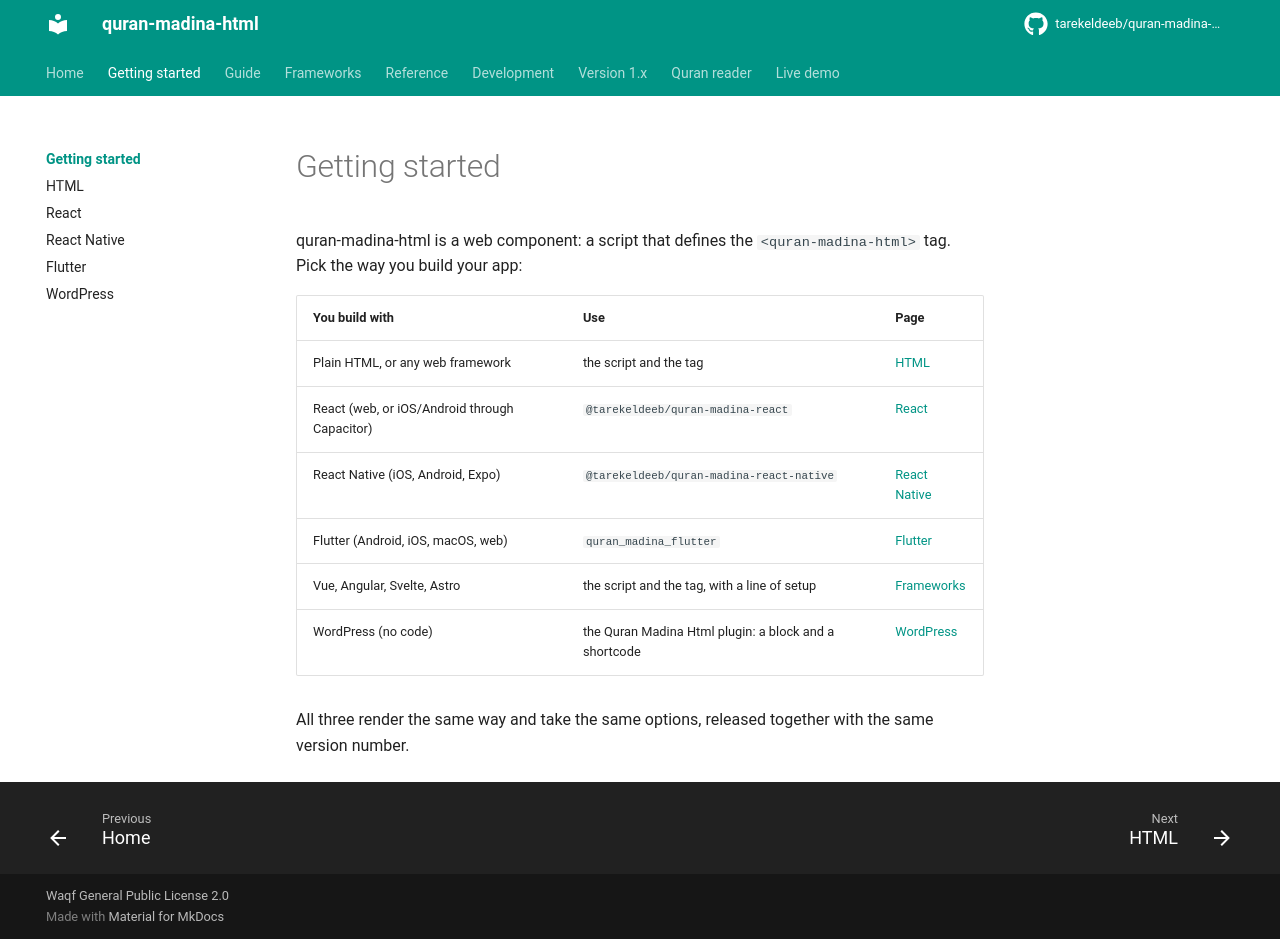

repository: tarekeldeeb/quran-madina-html · page: docs/getting-started/index.html · generator: mkdocs

# Getting started

quran-madina-html is a web component: a script that defines the `<quran-madina-html>` tag.
Pick the way you build your app:

| You build with | Use | Page |
|---|---|---|
| Plain HTML, or any web framework | the script and the tag | [HTML](html.md) |
| React (web, or iOS/Android through Capacitor) | `@tarekeldeeb/quran-madina-react` | [React](react.md) |
| React Native (iOS, Android, Expo) | `@tarekeldeeb/quran-madina-react-native` | [React Native](react-native.md) |
| Flutter (Android, iOS, macOS, web) | `quran_madina_flutter` | [Flutter](flutter.md) |
| Vue, Angular, Svelte, Astro | the script and the tag, with a line of setup | [Frameworks](../frameworks/index.md) |
| WordPress (no code) | the Quran Madina Html plugin: a block and a shortcode | [WordPress](wordpress.md) |

All three render the same way and take the same options, released together with the same
version number.
